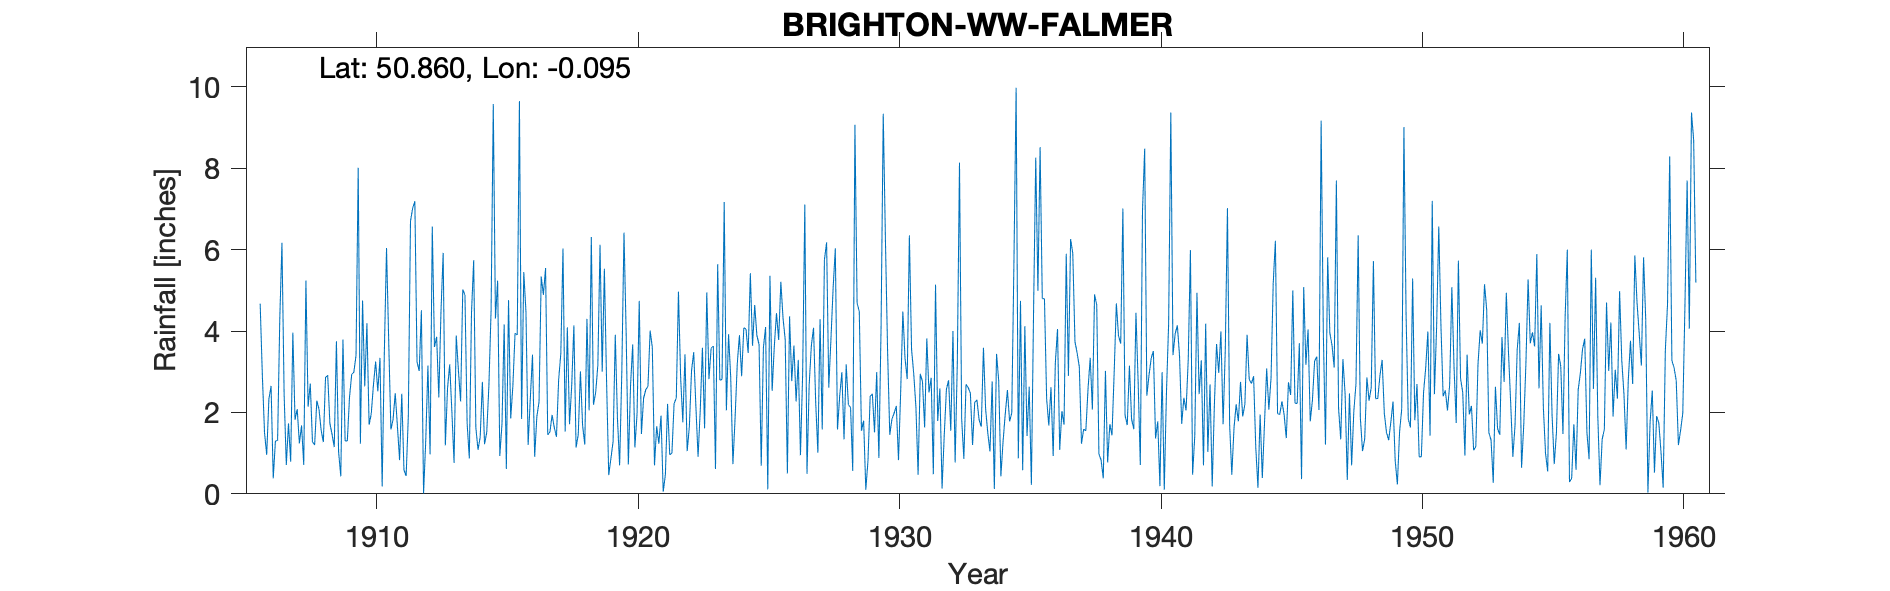

Source data for this figure (header and first rows):
BRIGHTON-WW-FALMER, , , , , , , , , , , , , , , , , , , , , , , 
Grid ref, TQ342084, Long, -0.0946, Lat, 50.86, Elevation, 209, ft, , , , , , , , , , , , , , , 
Station no, 487, , , , , , , , , , , , , , , , , , , , , , 
, 1900, 1901, 1902, 1903, 1904, 1905, 1906, 1907, 1908, 1909, 1910, 1911, 1912, 1913, 1914, 1915, 1916, 1917, 1918, 1919, 1920, 1921, 1922
January, , , , , , , 4.67, 0.71, 1.28, 1.03, 2.64, 1.58, 3.24, 5.92, 0.87, 4.31, 1.84, 1.45, 4.14, 6.12, 3.94, 3.6, 4.97
February, , , , , , , 2.91, 1.73, 1.2, 0.43, 4.19, 1.83, 3.02, 1.19, 4.44, 5.24, 5.45, 1.52, 1.14, 3, 0.72, 0.7, 2.87
March, , , , , , , 1.5, 0.79, 2.29, 3.79, 1.7, 2.47, 4.51, 2.59, 5.74, 0.93, 4.47, 1.94, 1.45, 5.53, 2.65, 1.66, 1.76
April, , , , , , , 0.96, 3.96, 2.08, 1.3, 1.97, 1.66, 0.01, 3.18, 1.63, 1.72, 1.2, 1.63, 3.01, 2.77, 3.67, 1.23, 3.43
May, , , , , , , 2.33, 1.82, 1.56, 1.3, 2.68, 0.83, 1.3, 2.02, 1.08, 4.16, 2.35, 1.4, 1.68, 0.46, 1.14, 1.92, 1.05
June, , , , , , , 2.65, 2.08, 1.27, 2.37, 3.25, 2.46, 3.15, 0.76, 1.4, 0.61, 3.42, 2.8, 1.21, 0.87, 1.97, 0.05, 1.65
July, , , , , , , 0.38, 1.24, 2.86, 2.93, 2.52, 0.59, 0.97, 3.89, 2.75, 4.76, 0.91, 3.44, 4.3, 1.29, 4.74, 0.47, 3.02
August, , , , , , , 1.3, 1.68, 2.91, 2.99, 3.34, 0.44, 6.57, 3.03, 1.22, 1.85, 1.9, 6.03, 2.05, 3.91, 1.47, 2.21, 3.48
September, , , , , , , 1.31, 0.71, 1.73, 3.4, 0.18, 1.89, 3.61, 2.27, 1.51, 2.66, 2.26, 1.53, 6.31, 1.85, 2.35, 0.96, 2.15
October, , , , , , , 4.29, 5.24, 1.46, 8.01, 3.49, 6.7, 3.86, 5.02, 2.67, 3.95, 5.34, 4.09, 2.19, 0.7, 2.56, 1, 0.91
November, , , , , , , 6.17, 2.14, 1.15, 1.23, 6.04, 7.02, 2.37, 4.89, 4.51, 3.9, 4.89, 1.71, 2.49, 2.99, 2.64, 2.22, 2.05
December, , , , , , , 2.43, 2.71, 3.75, 4.75, 3.76, 7.19, 4.49, 1.73, 9.58, 9.65, 5.55, 2.66, 3.16, 6.42, 4.01, 2.35, 3.59
Total, , , , , , , 30.9, 24.81, 23.54, 33.53, 35.76, 34.66, 37.1, 36.49, 37.4, 43.74, 39.58, 30.2, 33.13, 35.91, 31.86, 18.37, 30.93
IDR 1916 Total, , , , , , , , , , , , , , , , , , , , , , , 
